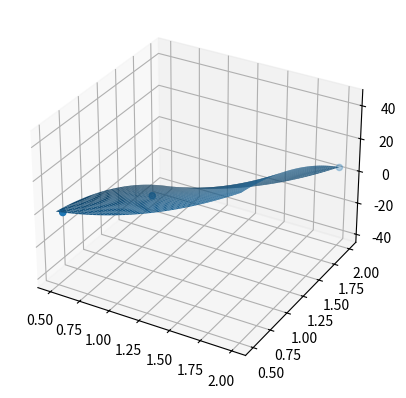

Python code for this plot:
import numpy as np
from numpy import linalg
import numpy.polynomial.polynomial as poly
import matplotlib.pyplot as plt
from mpl_toolkits.mplot3d import Axes3D

# Normal equation to curve fitting
def beta(A, f):
    # Normal equation a=(A^t*A)^-1 *(A^t) * f
    return ((np.linalg.inv((A.transpose()).dot(A))).dot(A.transpose())).dot(f)

def threshold(c, c_eval):
    return np.subtract(c, c_eval)

# Calculates R^2 for n points
def determination(c, c_eval, n):
    thsq = threshold(c, c_eval) ** 2
    sigmaup = thsq.sum()
    sigmalow = (c**2).sum() - (c.sum()/n)
    return 1 - sigmaup/sigmalow




# Example on linear linear curve fitting
#xi = np.array([1, 1.5, 2])
#yi = np.array([1.2, 1.3, 2.3])
# Important step: You need to create a matrix of x values,
#                  for a first degreee polynomial is a two column
#                  Vandermond matrix
# Creates a matrix of A = [1, x1]
#                         [1, x2]
#                         ...
#                         [1, xn]
#A = np.array([xi**1, xi**0]).transpose()

#a = beta(A, yi)
#x = np.linspace(0.5, 2.5)
#y_eval = np.polyval(a, xi)
#print(a)
#print(threshold(yi, y_eval))
#print(determination(yi, y_eval, 3))
#plt.plot(xi, yi, 'ro', x, np.polyval(a, x), 'b-')
#plt.grid()
#plt.show()

# Example on 3d polynomial equation

xi = np.array([0.56, 1, 2])
yi = np.array([0.5, 1, 2])
zi = np.array([1, 2, 4])

A = np.array([xi ** 2, yi**2]).transpose()
a = beta(A, zi)

def f(x, y, a):
    return a[0]*x**2 + a[1]*y**2

fig = plt.figure()
ax = fig.add_subplot(111, projection='3d')
ax.scatter(xi, yi, zi)
xx = np.linspace(0.5, 2)
yy = np.linspace(0.5, 2)
xx, yy = np.meshgrid(xx, yy)
zz = f(xx, yy, a)
ax.plot_surface(xx, yy, zz)
plt.show()
